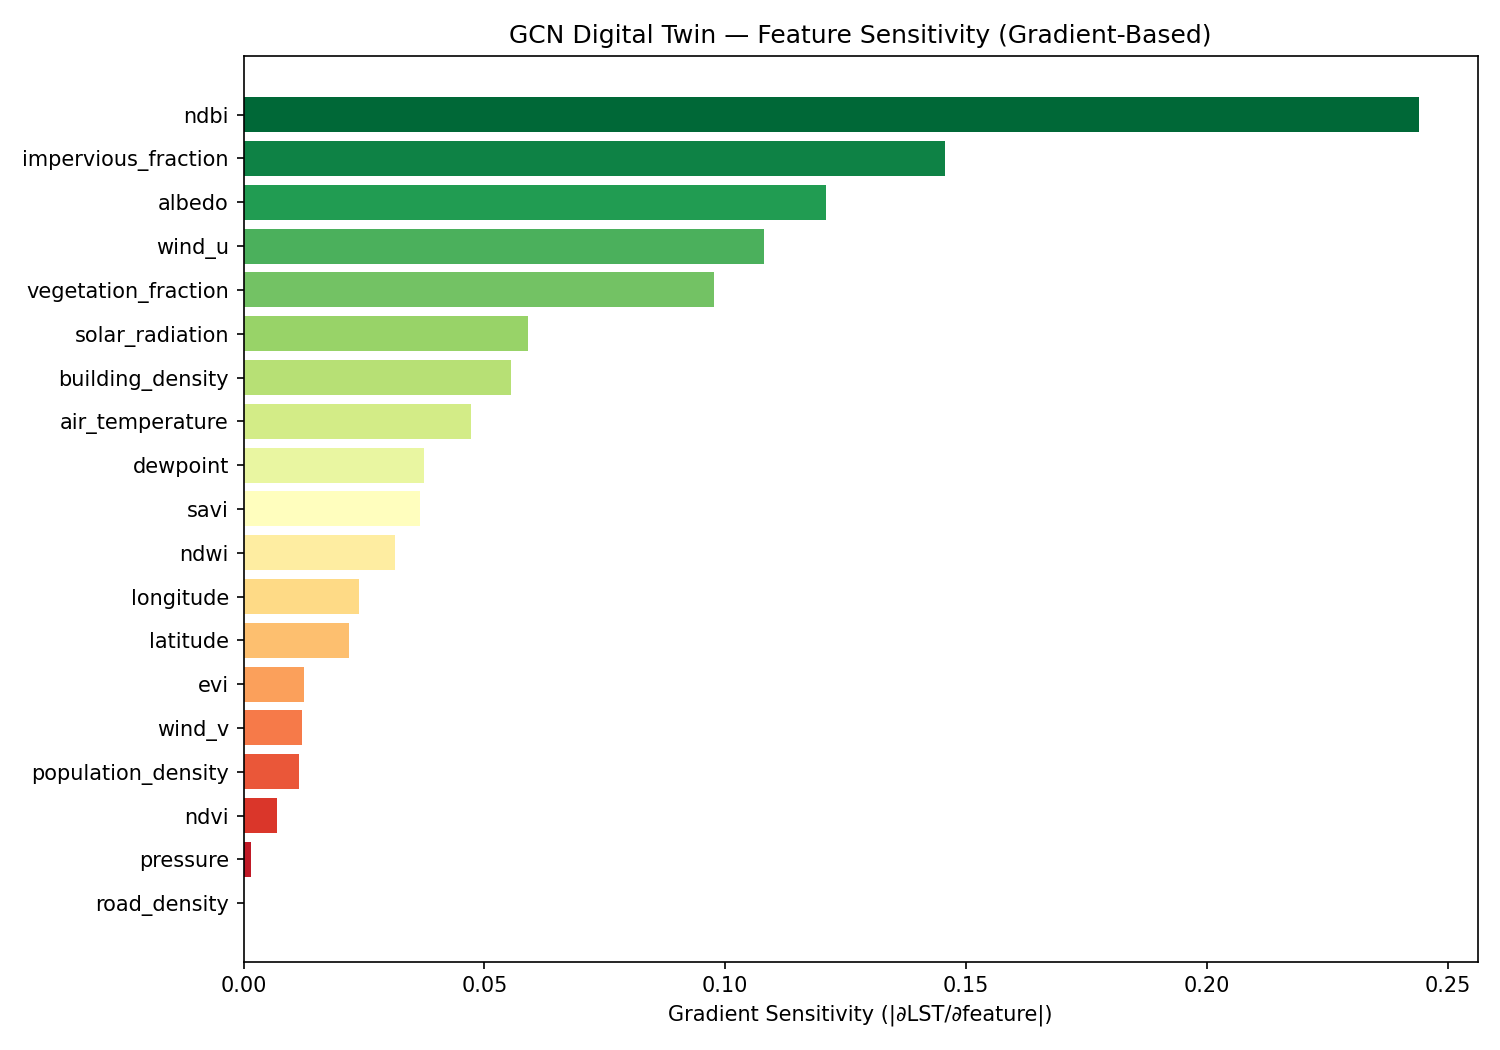

Data behind this chart, as committed beside it:
feature, gradient_sensitivity
ndbi, 0.244
impervious_fraction, 0.1456
albedo, 0.1209
wind_u, 0.1081
vegetation_fraction, 0.09757
solar_radiation, 0.05906
building_density, 0.05554
air_temperature, 0.04715
dewpoint, 0.03745
savi, 0.03654
ndwi, 0.03135
longitude, 0.02403
latitude, 0.02181
evi, 0.01263
wind_v, 0.0122
population_density, 0.01155
ndvi, 0.006937
pressure, 0.001529
road_density, 3.5241535e-11
